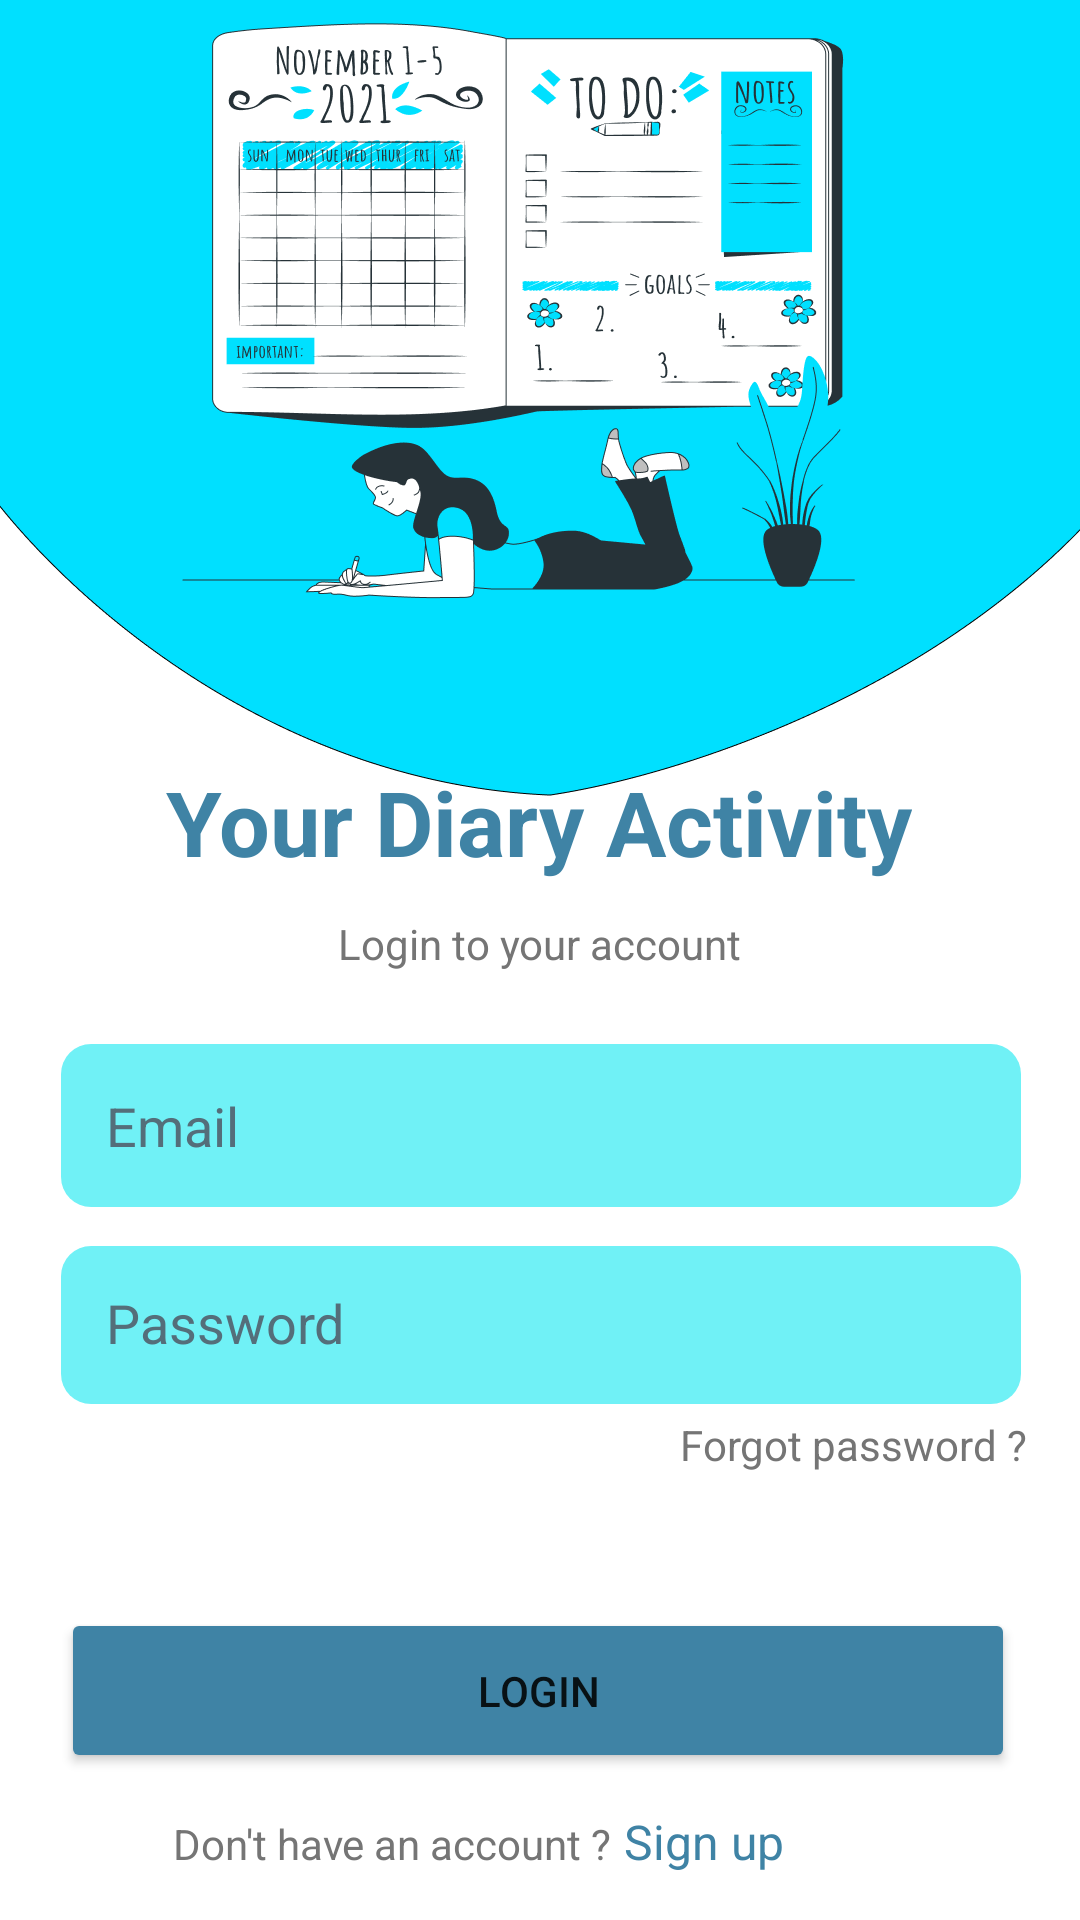

Layout XML and referenced resources for this Android screen:
<!-- AndroidManifest.xml: application theme Theme.DiaryNotesUASAKB -->
<!-- res/layout/activity_login.xml -->
<?xml version="1.0" encoding="utf-8"?>
<androidx.constraintlayout.widget.ConstraintLayout xmlns:android="http://schemas.android.com/apk/res/android"
    xmlns:app="http://schemas.android.com/apk/res-auto"
    xmlns:tools="http://schemas.android.com/tools"
    android:layout_width="match_parent"
    android:layout_height="match_parent"
    android:background="@drawable/bglogin"
    tools:context=".LoginActivity">

    <TextView
        android:id="@+id/textView3"
        android:layout_width="wrap_content"
        android:layout_height="wrap_content"
        android:layout_marginBottom="54dp"
        android:textColor="@color/birutua"
        android:text="Your Diary Activity"
        android:textSize="30dp"
        android:textStyle="bold"
        app:layout_constraintBottom_toTopOf="@+id/linearLayout2"
        app:layout_constraintEnd_toEndOf="parent"
        app:layout_constraintHorizontal_bias="0.497"
        app:layout_constraintStart_toStartOf="parent" />

    <TextView
        android:layout_width="wrap_content"
        android:layout_height="wrap_content"
        android:layout_marginTop="11dp"
        android:text="Login to your account"
        android:textColor="#757575"
        app:layout_constraintEnd_toEndOf="parent"
        app:layout_constraintStart_toStartOf="parent"
        app:layout_constraintTop_toBottomOf="@+id/textView3" />

    <TextView
        android:id="@+id/forgotPassword"
        android:layout_width="wrap_content"
        android:layout_height="wrap_content"
        android:layout_marginTop="4dp"
        android:clickable="true"
        android:focusable="true"
        android:minHeight="48dp"
        android:text="Forgot password ?"
        android:textColor="#757575"
        app:layout_constraintEnd_toEndOf="parent"
        app:layout_constraintHorizontal_bias="0.928"
        app:layout_constraintStart_toStartOf="parent"
        app:layout_constraintTop_toBottomOf="@+id/linearLayout2" />

    <LinearLayout
        android:id="@+id/linearLayout2"
        android:layout_width="320dp"
        android:layout_height="120dp"
        android:layout_marginStart="24dp"
        android:layout_marginEnd="24dp"
        android:layout_marginBottom="172dp"
        android:orientation="vertical"
        app:layout_constraintBottom_toBottomOf="parent"
        app:layout_constraintEnd_toEndOf="parent"
        app:layout_constraintHorizontal_bias="0.488"
        app:layout_constraintStart_toStartOf="parent">

        <EditText
            android:id="@+id/email"
            android:layout_width="match_parent"
            android:layout_height="wrap_content"
            android:layout_marginBottom="13dp"
            android:autofillHints=""
            android:background="@drawable/bg_text"
            android:drawableEnd="@drawable/ic_baseline_email_24"
            android:ems="10"
            android:hint="Email"
            android:inputType="textEmailAddress"
            android:padding="15dp"
            android:textColorHint="#546E7A" />

        <EditText
            android:id="@+id/password"
            android:layout_width="match_parent"
            android:layout_height="wrap_content"
            android:autofillHints=""
            android:background="@drawable/bg_text"
            android:drawableEnd="@drawable/ic_baseline_lock_24"
            android:ems="10"
            android:hint="Password"
            android:inputType="textPassword"
            android:padding="15dp"
            android:textColorHint="#546E7A" />
    </LinearLayout>

    <TextView
        android:id="@+id/textView7"
        android:layout_width="wrap_content"
        android:layout_height="wrap_content"
        android:layout_marginEnd="156dp"
        android:layout_marginBottom="16dp"
        android:text="Don't have an account ?"
        android:textColor="#757575"
        app:layout_constraintBottom_toBottomOf="parent"
        app:layout_constraintEnd_toEndOf="parent" />

    <TextView
        android:id="@+id/btnRegister"
        android:layout_width="wrap_content"
        android:layout_height="wrap_content"
        android:layout_marginStart="4dp"
        android:clickable="true"
        android:focusable="true"
        android:minHeight="48dp"
        android:text="Sign up"
        android:textColor="@color/birutua"
        android:textSize="16sp"
        app:layout_constraintBaseline_toBaselineOf="@+id/textView7"
        app:layout_constraintStart_toEndOf="@+id/textView7"
        tools:ignore="TouchTargetSizeCheck" />

    <Button
        android:id="@+id/btnLogin"
        android:layout_width="318dp"
        android:layout_height="55dp"
        android:layout_marginTop="16dp"
        android:backgroundTint="@color/birutua"
        android:text="Login"
        app:cornerRadius="35dp"
        app:layout_constraintEnd_toEndOf="parent"
        app:layout_constraintHorizontal_bias="0.483"
        app:layout_constraintStart_toStartOf="parent"
        app:layout_constraintTop_toBottomOf="@+id/forgotPassword" />

</androidx.constraintlayout.widget.ConstraintLayout>
<!-- resources referenced by this layout -->
<resources>
  <color name="birutua">#3F83A5</color>
  <!-- drawable bg_text (drawable) -->
  <?xml version="1.0" encoding="utf-8"?>
  <selector xmlns:android="http://schemas.android.com/apk/res/android">
      <item>
          <shape android:shape="rectangle">
              <solid android:color="@color/birumuda"/>
              <corners android:radius="10dp"/>
          </shape>
  
      </item>
  </selector>
  <!-- drawable bglogin: png bitmap (drawable, 81369 bytes) -->
  <style name="Theme.DiaryNotesUASAKB" parent="Theme.MaterialComponents.DayNight.NoActionBar">
          
          <item name="colorPrimary">@color/purple_500</item>
          <item name="colorPrimaryVariant">@color/purple_700</item>
          <item name="colorOnPrimary">@color/white</item>
          
          <item name="colorSecondary">@color/teal_200</item>
          <item name="colorSecondaryVariant">@color/teal_700</item>
          <item name="colorOnSecondary">@color/black</item>
          
          <item name="android:statusBarColor" tools:targetApi="l">?attr/colorPrimaryVariant</item>
          
      </style>
  <color name="birumuda">#8F00E7EF</color>
  <color name="purple_500">#FF6200EE</color>
  <color name="purple_700">#FF3700B3</color>
  <color name="white">#FFFFFFFF</color>
  <color name="teal_200">#FF03DAC5</color>
  <color name="teal_700">#FF018786</color>
  <color name="black">#FF000000</color>
</resources>
